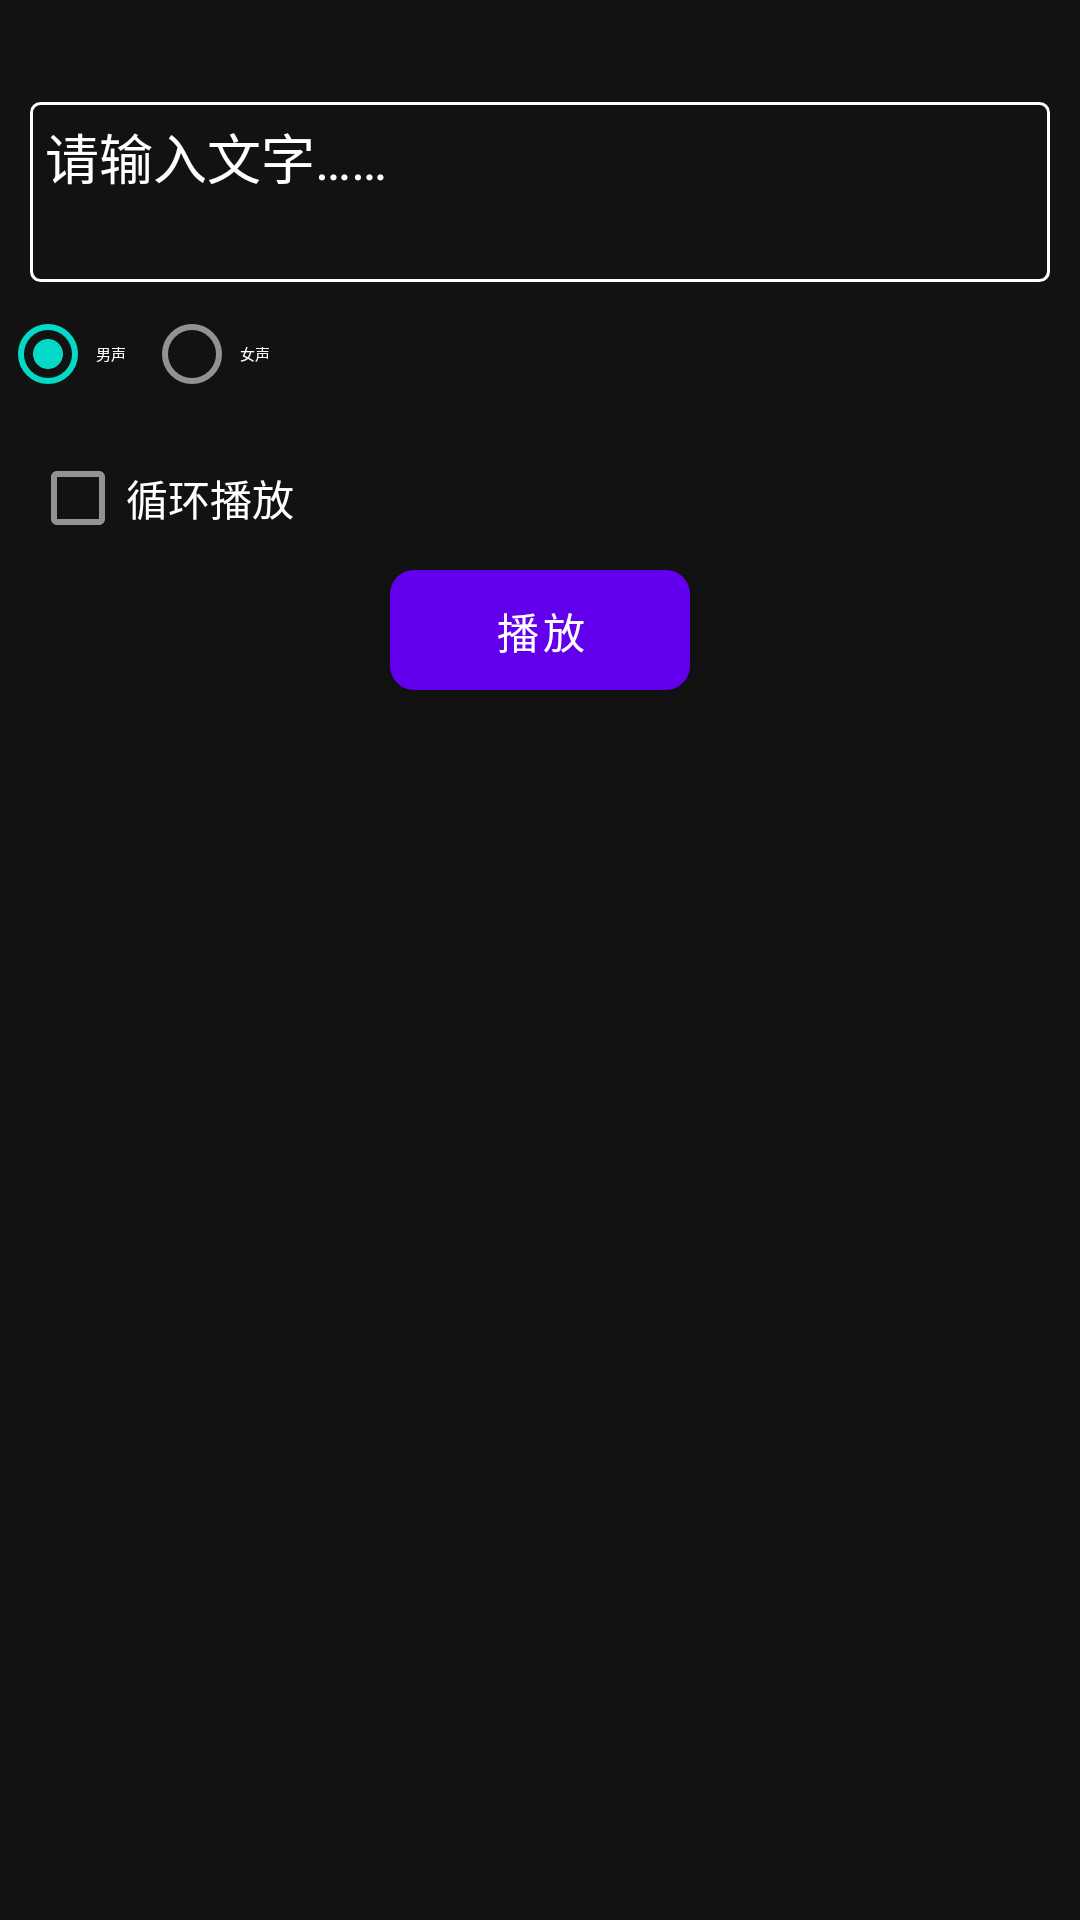

Layout XML and referenced resources for this Android screen:
<!-- AndroidManifest.xml: application theme Theme.YikuShoutApp -->
<!-- res/layout/tts_shout_weight.xml -->
<?xml version="1.0" encoding="utf-8"?>
<LinearLayout xmlns:android="http://schemas.android.com/apk/res/android"
    xmlns:tools="http://schemas.android.com/tools"
    android:layout_width="300dp"
    android:layout_height="match_parent"
    android:orientation="vertical"
    tools:context=".TtsShoutWeight">

    <LinearLayout
        android:layout_width="match_parent"
        android:layout_height="wrap_content"
        android:orientation="horizontal"
        android:visibility="invisible">
        <TextView
            android:id="@+id/temperature"
            android:layout_width="wrap_content"
            android:layout_height="24dp"
            android:layout_weight="1"
            android:gravity="left"
            android:text="@string/temperature"
            android:textColor="@color/white" />
        <TextView
            android:id="@+id/status"
            android:layout_width="wrap_content"
            android:layout_height="24dp"
            android:layout_weight="1"
            android:gravity="left"
            android:text="@string/state"
            android:textColor="@color/white" />
    </LinearLayout>

    <EditText
        android:id="@+id/tts_text"
        android:layout_width="match_parent"
        android:layout_height="60dp"
        android:layout_marginTop="10dp"
        android:layout_marginLeft="10dp"
        android:layout_marginRight="10dp"
        android:autofillHints="speak_text"
        android:background="@drawable/edittext_border"
        android:gravity="top"
        android:hint="@string/place_input_text"
        android:inputType="text"
        android:minLines="4"
        android:textColor="@color/white"
        android:textColorHint="@color/white" />
    <RadioGroup
        android:id="@+id/radioGroup"
        android:layout_width="wrap_content"
        android:layout_height="wrap_content"
        android:orientation="horizontal"
        android:textSize="14dp"
        android:theme="@style/My_CheckBox">
        <RadioButton
            android:id="@+id/btn_man_voice"
            android:layout_width="wrap_content"
            android:layout_height="wrap_content"
            android:textColor="@color/white"
            android:text="@string/male_voice"
            android:checked="true"/>

        <RadioButton
            android:id="@+id/btn_woman_voice"
            android:layout_width="wrap_content"
            android:layout_height="wrap_content"
            android:textColor="@color/white"
            android:text="@string/female_voice"/>
    </RadioGroup>
    <CheckBox
        android:id="@+id/tts_loop_playback_checkbox"
        android:layout_width="wrap_content"
        android:layout_height="wrap_content"
        android:layout_marginLeft="10dp"
        android:layout_marginRight="10dp"
        android:text="@string/loop_playback"
        android:textColor="@color/white"
        android:textSize="14dp"
        android:theme="@style/My_CheckBox">

    </CheckBox>

    <Button
        android:id="@+id/tts_play"
        android:layout_width="100dp"
        android:layout_height="40dp"
        android:layout_gravity="center"
        android:background="@drawable/play_btn"
        android:text="@string/tts_play"
        android:textColor="#ffffff" />

</LinearLayout>
<!-- resources referenced by this layout -->
<resources>
  <color name="white">#FFFFFFFF</color>
  <!-- drawable edittext_border (drawable) -->
  <?xml version="1.0" encoding="utf-8"?>
  <shape xmlns:android="http://schemas.android.com/apk/res/android"
      android:shape="rectangle">
      
  
      
      <stroke
          android:width="1dip"
          android:color="#ffffff" />
      
  
      
      <padding
          android:bottom="5dp"
          android:left="5dp"
          android:right="5dp"
          android:top="5dp" />
  
      
  
  
  
  
      
      <corners
          android:bottomLeftRadius="3dp"
          android:bottomRightRadius="3dp"
          android:topLeftRadius="3dp"
          android:topRightRadius="3dp" />
  </shape>
  <!-- drawable play_btn (drawable) -->
  <?xml version="1.0" encoding="UTF-8"?>
  <shape xmlns:android="http://schemas.android.com/apk/res/android"
      android:shape="rectangle">
      
      <solid android:color="#1A76C7" />
      
      <corners android:radius="8dp" />
      <padding
          android:bottom="8dp"
          android:left="8dp"
          android:right="8dp"
          android:top="8dp" />
  </shape>
  <string name="female_voice">女声</string>
  <string name="loop_playback">循环播放</string>
  <string name="male_voice">男声</string>
  <string name="place_input_text">请输入文字……</string>
  <string name="state">状态：</string>
  <string name="temperature">"温度: "</string>
  <string name="tts_play">播放</string>
  <style name="My_CheckBox" parent="@android:style/Widget.Material.CompoundButton.CheckBox">
          <item name="android:colorControlActivated">@color/teal_200</item>
          <item name="android:colorControlNormal">#dddddd</item>
      </style>
  <style name="Theme.YikuShoutApp" parent="Theme.MaterialComponents.NoActionBar">
          
          <item name="colorPrimary">@color/purple_500</item>
          <item name="colorPrimaryVariant">@color/purple_700</item>
          <item name="colorOnPrimary">@color/white</item>
          
          <item name="colorSecondary">@color/teal_200</item>
          <item name="colorSecondaryVariant">@color/teal_700</item>
          <item name="colorOnSecondary">@color/black</item>
          
          
          
      </style>
  <color name="teal_200">#FF03DAC5</color>
  <color name="purple_500">#FF6200EE</color>
  <color name="purple_700">#FF3700B3</color>
  <color name="teal_700">#FF018786</color>
  <color name="black">#FF000000</color>
</resources>
